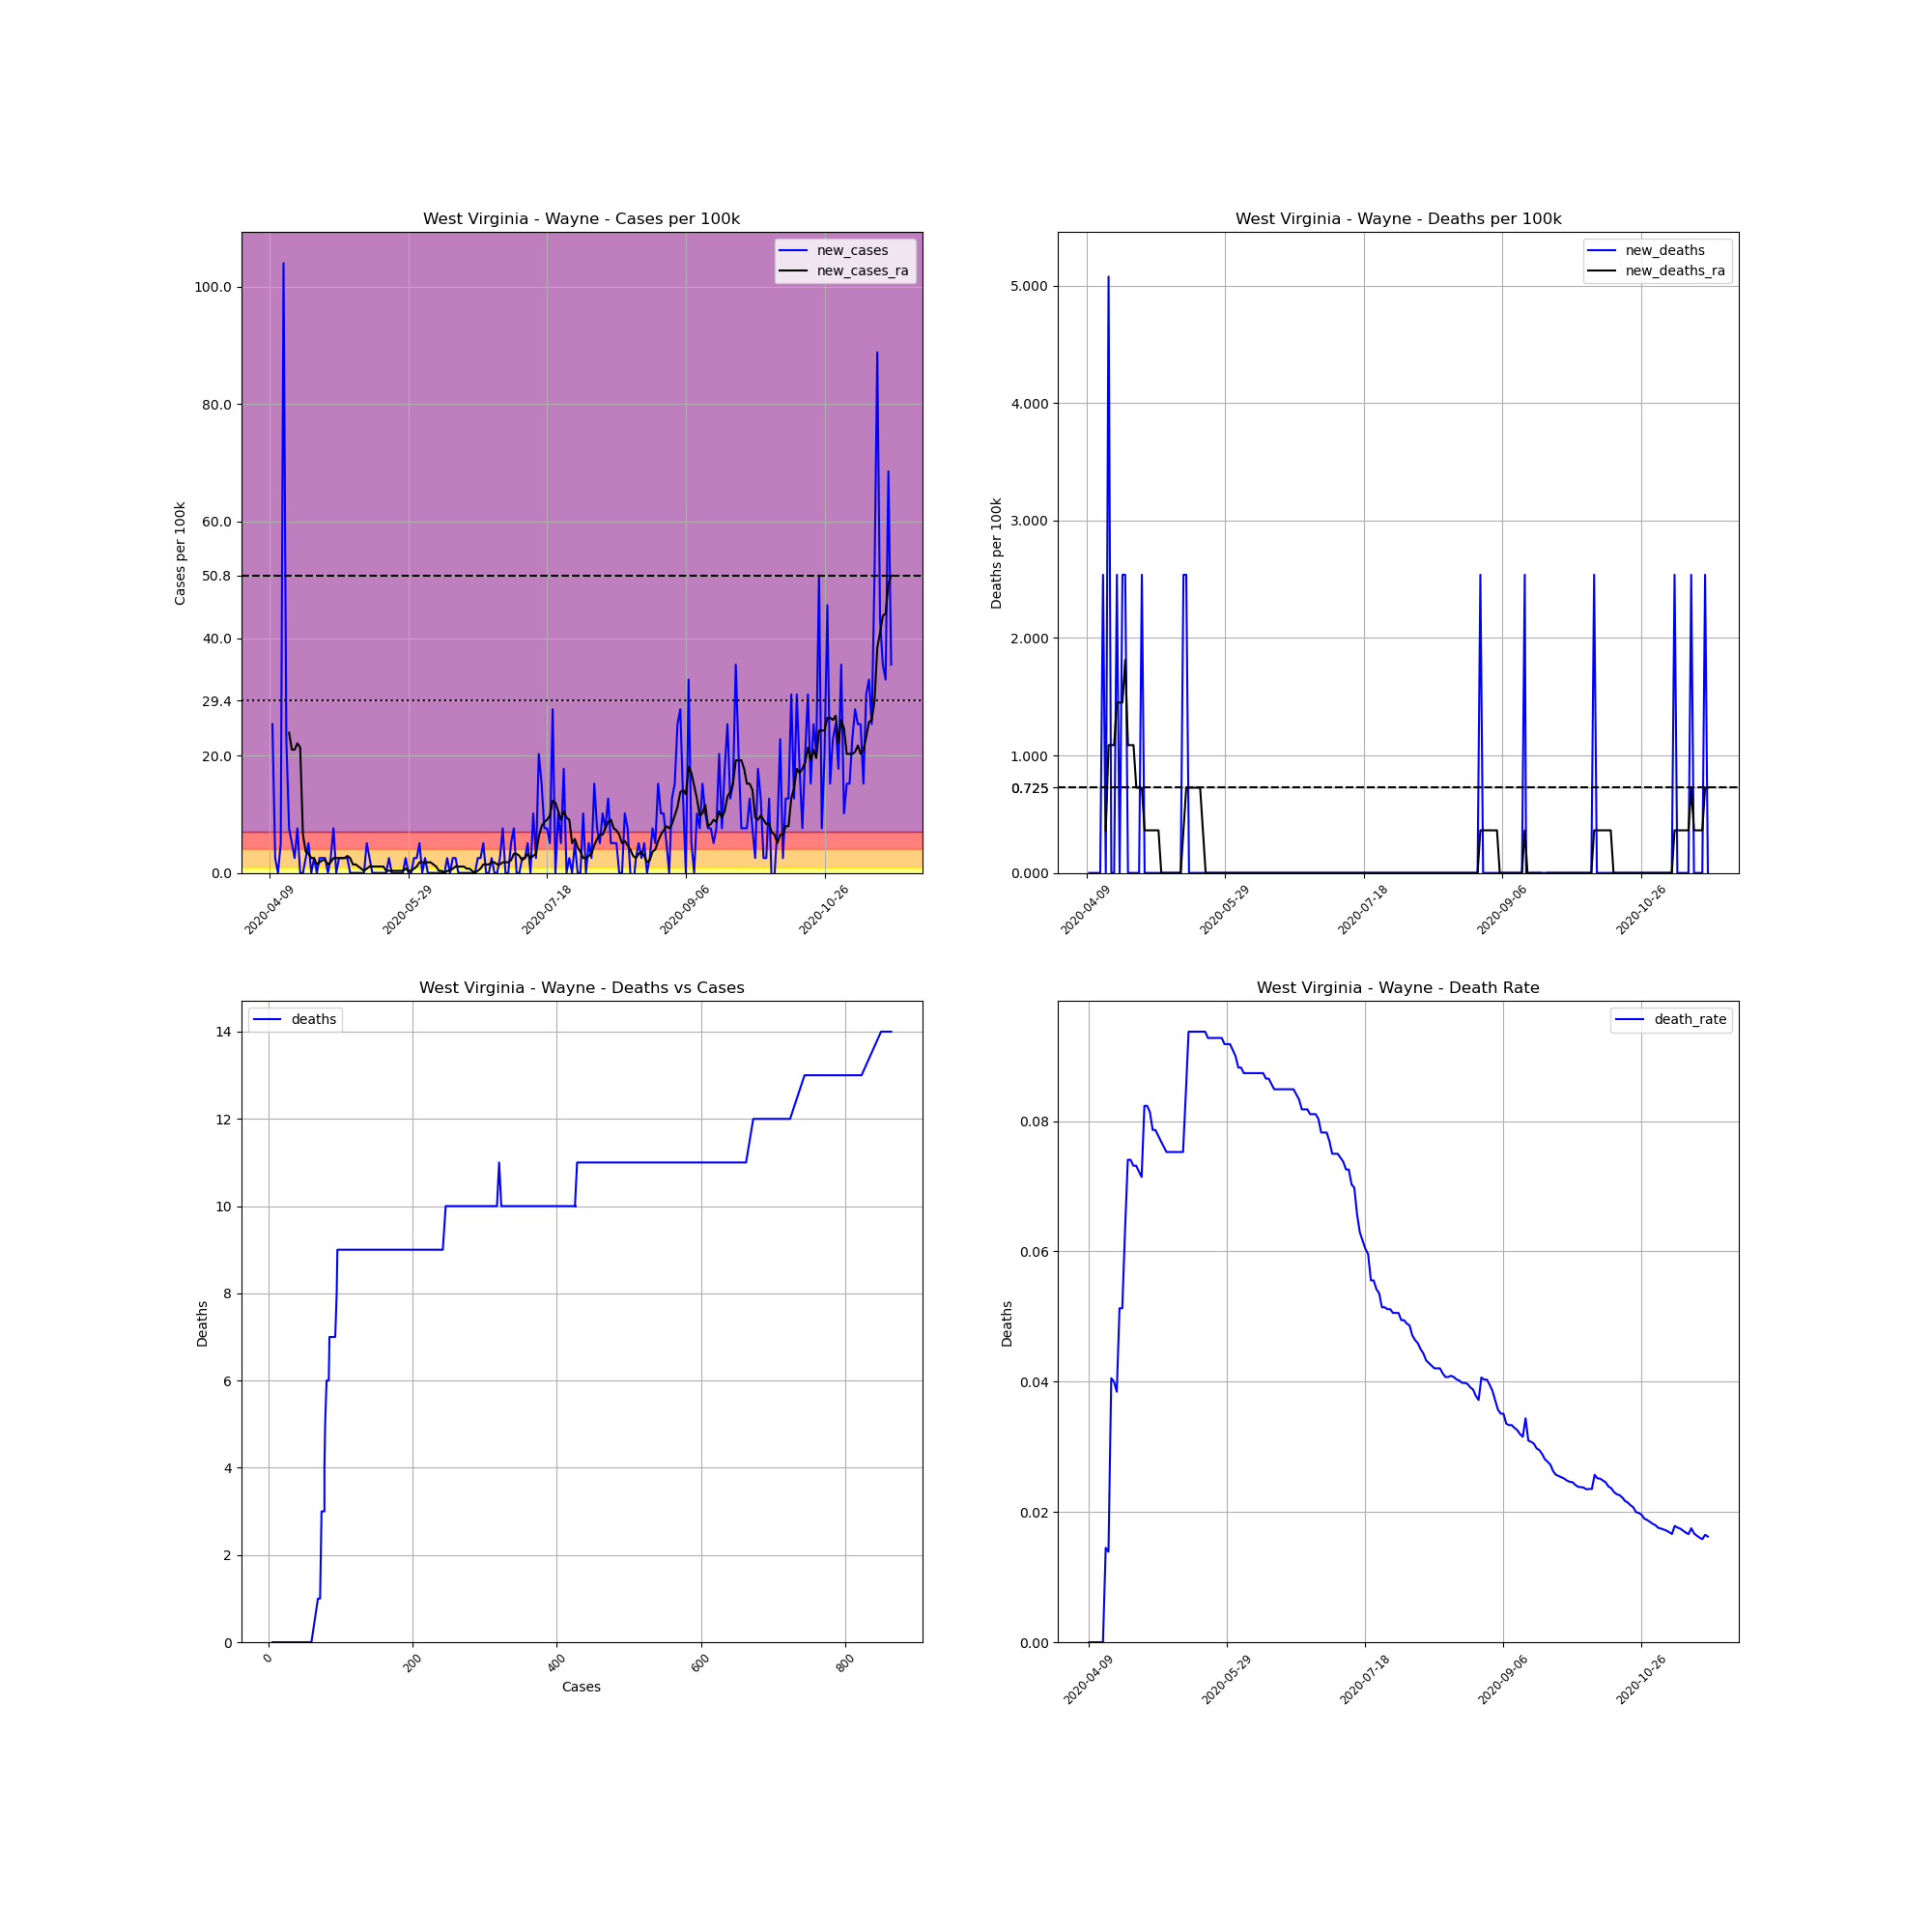

The data file committed next to this chart (first rows):
, date, county, state, fips, cases, deaths, COUNTY, STNAME, CTYNAME, POPESTIMATE2019, cases_per_100k, deaths_per_100k, death_rate, new_cases, new_deaths, new_cases_ra, new_deaths_ra
619216, 2020-04-09, Wayne, West Virginia, 54099, 6, 0, 99, West Virginia, Wayne, 39402, 15.23, 0.0, 0.0, , , , 
619217, 2020-04-10, Wayne, West Virginia, 54099, 16, 0, 99, West Virginia, Wayne, 39402, 40.61, 0.0, 0.0, 25.38, 0.0, , 
619218, 2020-04-11, Wayne, West Virginia, 54099, 17, 0, 99, West Virginia, Wayne, 39402, 43.15, 0.0, 0.0, 2.538, 0.0, , 
619219, 2020-04-12, Wayne, West Virginia, 54099, 17, 0, 99, West Virginia, Wayne, 39402, 43.15, 0.0, 0.0, 0.0, 0.0, , 
619220, 2020-04-13, Wayne, West Virginia, 54099, 19, 0, 99, West Virginia, Wayne, 39402, 48.22, 0.0, 0.0, 5.076, 0.0, , 
619221, 2020-04-14, Wayne, West Virginia, 54099, 60, 0, 99, West Virginia, Wayne, 39402, 152.3, 0.0, 0.0, 104.1, 0.0, , 
619222, 2020-04-15, Wayne, West Virginia, 54099, 69, 1, 99, West Virginia, Wayne, 39402, 175.1, 2.538, 0.01449, 22.84, 2.538, , 
619223, 2020-04-16, Wayne, West Virginia, 54099, 72, 1, 99, West Virginia, Wayne, 39402, 182.7, 2.538, 0.01389, 7.614, 0.0, 23.93, 0.3626
619224, 2020-04-17, Wayne, West Virginia, 54099, 74, 3, 99, West Virginia, Wayne, 39402, 187.8, 7.614, 0.04054, 5.076, 5.076, 21.03, 1.088
619225, 2020-04-18, Wayne, West Virginia, 54099, 75, 3, 99, West Virginia, Wayne, 39402, 190.3, 7.614, 0.04, 2.538, 0.0, 21.03, 1.088
619226, 2020-04-19, Wayne, West Virginia, 54099, 78, 3, 99, West Virginia, Wayne, 39402, 198, 7.614, 0.03846, 7.614, 0.0, 22.12, 1.088
619227, 2020-04-20, Wayne, West Virginia, 54099, 78, 4, 99, West Virginia, Wayne, 39402, 198, 10.15, 0.05128, 0.0, 2.538, 21.39, 1.45
619228, 2020-04-21, Wayne, West Virginia, 54099, 78, 4, 99, West Virginia, Wayne, 39402, 198, 10.15, 0.05128, 0.0, 0.0, 6.526, 1.45
619229, 2020-04-22, Wayne, West Virginia, 54099, 79, 5, 99, West Virginia, Wayne, 39402, 200.5, 12.69, 0.06329, 2.538, 2.538, 3.626, 1.45
619230, 2020-04-23, Wayne, West Virginia, 54099, 81, 6, 99, West Virginia, Wayne, 39402, 205.6, 15.23, 0.07407, 5.076, 2.538, 3.263, 1.813
619231, 2020-04-24, Wayne, West Virginia, 54099, 81, 6, 99, West Virginia, Wayne, 39402, 205.6, 15.23, 0.07407, 0.0, 0.0, 2.538, 1.088
619232, 2020-04-25, Wayne, West Virginia, 54099, 82, 6, 99, West Virginia, Wayne, 39402, 208.1, 15.23, 0.07317, 2.538, 0.0, 2.538, 1.088
619233, 2020-04-26, Wayne, West Virginia, 54099, 82, 6, 99, West Virginia, Wayne, 39402, 208.1, 15.23, 0.07317, 0.0, 0.0, 1.45, 1.088
619234, 2020-04-27, Wayne, West Virginia, 54099, 83, 6, 99, West Virginia, Wayne, 39402, 210.6, 15.23, 0.07229, 2.538, 0.0, 1.813, 0.7251
619235, 2020-04-28, Wayne, West Virginia, 54099, 84, 6, 99, West Virginia, Wayne, 39402, 213.2, 15.23, 0.07143, 2.538, 0.0, 2.175, 0.7251
619236, 2020-04-29, Wayne, West Virginia, 54099, 85, 7, 99, West Virginia, Wayne, 39402, 215.7, 17.77, 0.08235, 2.538, 2.538, 2.175, 0.7251
619237, 2020-04-30, Wayne, West Virginia, 54099, 85, 7, 99, West Virginia, Wayne, 39402, 215.7, 17.77, 0.08235, 0.0, 0.0, 1.45, 0.3626
619238, 2020-05-01, Wayne, West Virginia, 54099, 86, 7, 99, West Virginia, Wayne, 39402, 218.3, 17.77, 0.0814, 2.538, 0.0, 1.813, 0.3626
619239, 2020-05-02, Wayne, West Virginia, 54099, 89, 7, 99, West Virginia, Wayne, 39402, 225.9, 17.77, 0.07865, 7.614, 0.0, 2.538, 0.3626
619240, 2020-05-03, Wayne, West Virginia, 54099, 89, 7, 99, West Virginia, Wayne, 39402, 225.9, 17.77, 0.07865, 0.0, 0.0, 2.538, 0.3626
619241, 2020-05-04, Wayne, West Virginia, 54099, 90, 7, 99, West Virginia, Wayne, 39402, 228.4, 17.77, 0.07778, 2.538, 0.0, 2.538, 0.3626
619242, 2020-05-05, Wayne, West Virginia, 54099, 91, 7, 99, West Virginia, Wayne, 39402, 231, 17.77, 0.07692, 2.538, 0.0, 2.538, 0.3626
619243, 2020-05-06, Wayne, West Virginia, 54099, 92, 7, 99, West Virginia, Wayne, 39402, 233.5, 17.77, 0.07609, 2.538, 0.0, 2.538, 0.0
619244, 2020-05-07, Wayne, West Virginia, 54099, 93, 7, 99, West Virginia, Wayne, 39402, 236, 17.77, 0.07527, 2.538, 0.0, 2.901, 0.0
619245, 2020-05-08, Wayne, West Virginia, 54099, 93, 7, 99, West Virginia, Wayne, 39402, 236, 17.77, 0.07527, 0.0, 0.0, 2.538, 0.0
619246, 2020-05-09, Wayne, West Virginia, 54099, 93, 7, 99, West Virginia, Wayne, 39402, 236, 17.77, 0.07527, 0.0, 0.0, 1.45, 0.0
619247, 2020-05-10, Wayne, West Virginia, 54099, 93, 7, 99, West Virginia, Wayne, 39402, 236, 17.77, 0.07527, 0.0, 0.0, 1.45, 0.0
619248, 2020-05-11, Wayne, West Virginia, 54099, 93, 7, 99, West Virginia, Wayne, 39402, 236, 17.77, 0.07527, 0.0, 0.0, 1.088, 0.0
619249, 2020-05-12, Wayne, West Virginia, 54099, 93, 7, 99, West Virginia, Wayne, 39402, 236, 17.77, 0.07527, 0.0, 0.0, 0.7251, 0.0
619250, 2020-05-13, Wayne, West Virginia, 54099, 93, 7, 99, West Virginia, Wayne, 39402, 236, 17.77, 0.07527, 0.0, 0.0, 0.3626, 0.0
619251, 2020-05-14, Wayne, West Virginia, 54099, 95, 8, 99, West Virginia, Wayne, 39402, 241.1, 20.3, 0.08421, 5.076, 2.538, 0.7251, 0.3626
619252, 2020-05-15, Wayne, West Virginia, 54099, 96, 9, 99, West Virginia, Wayne, 39402, 243.6, 22.84, 0.09375, 2.538, 2.538, 1.088, 0.7251
619253, 2020-05-16, Wayne, West Virginia, 54099, 96, 9, 99, West Virginia, Wayne, 39402, 243.6, 22.84, 0.09375, 0.0, 0.0, 1.088, 0.7251
619254, 2020-05-17, Wayne, West Virginia, 54099, 96, 9, 99, West Virginia, Wayne, 39402, 243.6, 22.84, 0.09375, 0.0, 0.0, 1.088, 0.7251
619255, 2020-05-18, Wayne, West Virginia, 54099, 96, 9, 99, West Virginia, Wayne, 39402, 243.6, 22.84, 0.09375, 0.0, 0.0, 1.088, 0.7251
619256, 2020-05-19, Wayne, West Virginia, 54099, 96, 9, 99, West Virginia, Wayne, 39402, 243.6, 22.84, 0.09375, 0.0, 0.0, 1.088, 0.7251
619257, 2020-05-20, Wayne, West Virginia, 54099, 96, 9, 99, West Virginia, Wayne, 39402, 243.6, 22.84, 0.09375, 0.0, 0.0, 1.088, 0.7251
619258, 2020-05-21, Wayne, West Virginia, 54099, 96, 9, 99, West Virginia, Wayne, 39402, 243.6, 22.84, 0.09375, 0.0, 0.0, 0.3626, 0.3626
619259, 2020-05-22, Wayne, West Virginia, 54099, 97, 9, 99, West Virginia, Wayne, 39402, 246.2, 22.84, 0.09278, 2.538, 0.0, 0.3626, 0.0
619260, 2020-05-23, Wayne, West Virginia, 54099, 97, 9, 99, West Virginia, Wayne, 39402, 246.2, 22.84, 0.09278, 0.0, 0.0, 0.3626, 0.0
619261, 2020-05-24, Wayne, West Virginia, 54099, 97, 9, 99, West Virginia, Wayne, 39402, 246.2, 22.84, 0.09278, 0.0, 0.0, 0.3626, 0.0
619262, 2020-05-25, Wayne, West Virginia, 54099, 97, 9, 99, West Virginia, Wayne, 39402, 246.2, 22.84, 0.09278, 0.0, 0.0, 0.3626, 0.0
619263, 2020-05-26, Wayne, West Virginia, 54099, 97, 9, 99, West Virginia, Wayne, 39402, 246.2, 22.84, 0.09278, 0.0, 0.0, 0.3626, 0.0
619264, 2020-05-27, Wayne, West Virginia, 54099, 97, 9, 99, West Virginia, Wayne, 39402, 246.2, 22.84, 0.09278, 0.0, 0.0, 0.3626, 0.0
619265, 2020-05-28, Wayne, West Virginia, 54099, 98, 9, 99, West Virginia, Wayne, 39402, 248.7, 22.84, 0.09184, 2.538, 0.0, 0.7251, 0.0
619266, 2020-05-29, Wayne, West Virginia, 54099, 98, 9, 99, West Virginia, Wayne, 39402, 248.7, 22.84, 0.09184, 0.0, 0.0, 0.3626, 0.0
619267, 2020-05-30, Wayne, West Virginia, 54099, 98, 9, 99, West Virginia, Wayne, 39402, 248.7, 22.84, 0.09184, 0.0, 0.0, 0.3626, 0.0
619268, 2020-05-31, Wayne, West Virginia, 54099, 99, 9, 99, West Virginia, Wayne, 39402, 251.3, 22.84, 0.09091, 2.538, 0.0, 0.7251, 0.0
619269, 2020-06-01, Wayne, West Virginia, 54099, 100, 9, 99, West Virginia, Wayne, 39402, 253.8, 22.84, 0.09, 2.538, 0.0, 1.088, 0.0
619270, 2020-06-02, Wayne, West Virginia, 54099, 102, 9, 99, West Virginia, Wayne, 39402, 258.9, 22.84, 0.08824, 5.076, 0.0, 1.813, 0.0
619271, 2020-06-03, Wayne, West Virginia, 54099, 102, 9, 99, West Virginia, Wayne, 39402, 258.9, 22.84, 0.08824, 0.0, 0.0, 1.813, 0.0
619272, 2020-06-04, Wayne, West Virginia, 54099, 103, 9, 99, West Virginia, Wayne, 39402, 261.4, 22.84, 0.08738, 2.538, 0.0, 1.813, 0.0
619273, 2020-06-05, Wayne, West Virginia, 54099, 103, 9, 99, West Virginia, Wayne, 39402, 261.4, 22.84, 0.08738, 0.0, 0.0, 1.813, 0.0
619274, 2020-06-06, Wayne, West Virginia, 54099, 103, 9, 99, West Virginia, Wayne, 39402, 261.4, 22.84, 0.08738, 0.0, 0.0, 1.813, 0.0
619275, 2020-06-07, Wayne, West Virginia, 54099, 103, 9, 99, West Virginia, Wayne, 39402, 261.4, 22.84, 0.08738, 0.0, 0.0, 1.45, 0.0
... 165 more rows
